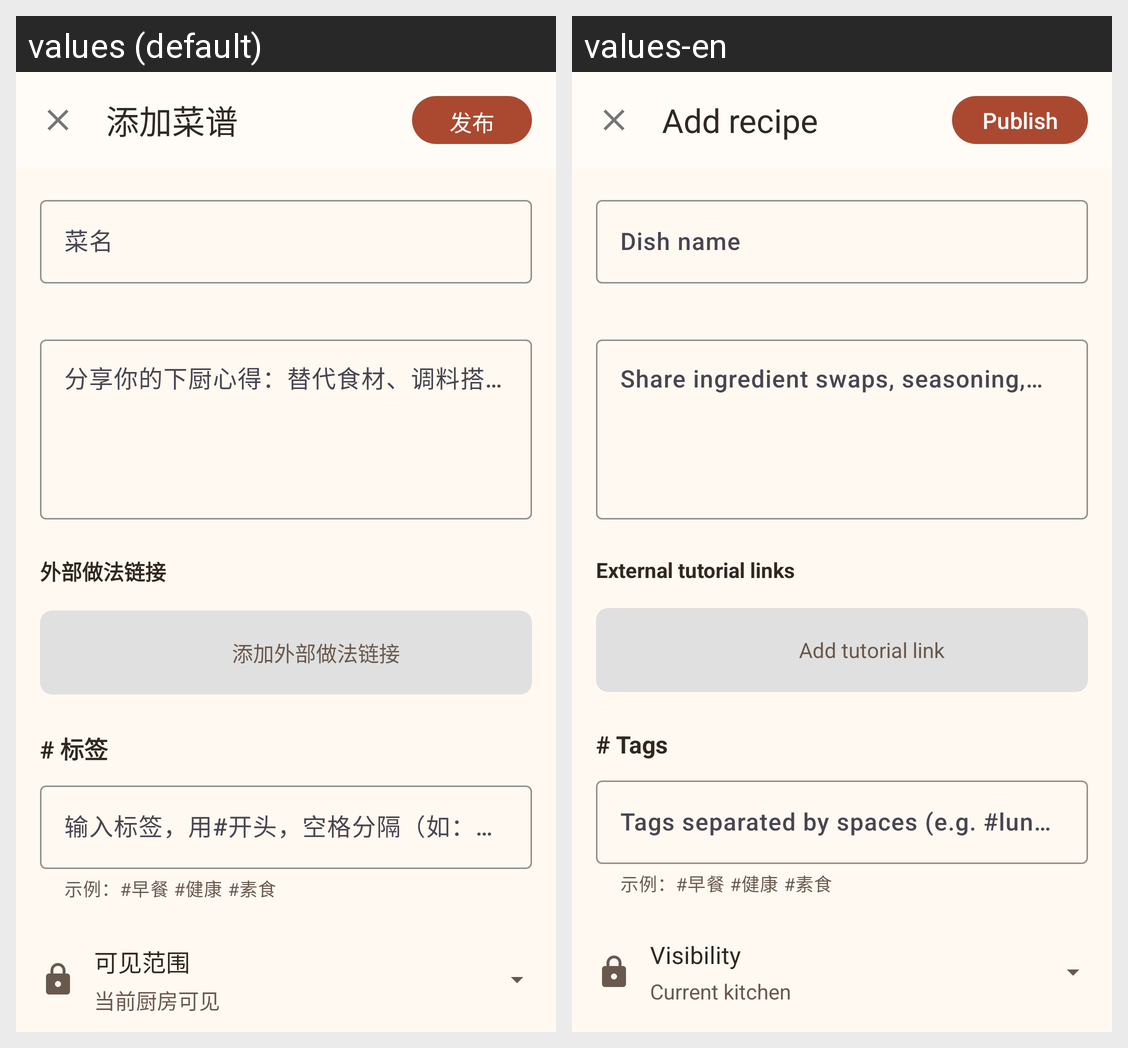

For this localized Android screen grid, give each drawn string resource with its value in every locale shown.
Android screen res/layout/activity_edit_recipe.xml rendered under 2 locales, left to right: values (default), values-en. Device: Nexus 5 (rendered at 1080×1920; each locale shown at half size, 540×960, under a caption strip naming it); theme Theme.FamilyRecipes.
Strings drawn on this screen, with the default value and each locale's value (text and hints the layout hard-codes, and strings that could not be matched under every locale, appear in the picture but are not listed):

ui_a3944a9bc4
  values: 添加菜谱
  values-en: Add recipe

ui_83611abd5f
  values: 发布
  values-en: Publish

ui_76eb8e6731
  values: 菜名
  values-en: Dish name

ui_469511b82e
  values: 分享你的下厨心得：替代食材、调料搭配、火候窍门，或这道菜背后的生活小故事...
  values-en: Share ingredient swaps, seasoning, heat control, or the story behind this dish…

ui_b2cea874e0
  values: 外部做法链接
  values-en: External tutorial links

ui_88d24f25df
  values: 添加外部做法链接
  values-en: Add tutorial link

ui_7899c78f75
  values: # 标签
  values-en: # Tags

ui_687b10a956
  values: 输入标签，用#开头，空格分隔（如：#午餐 #家常菜 #快手）
  values-en: Tags separated by spaces (e.g. #lunch #homemade #quick)

ui_f964950720
  values: 可见范围
  values-en: Visibility

ui_c0b80e2244
  values: 当前厨房可见
  values-en: Current kitchen
